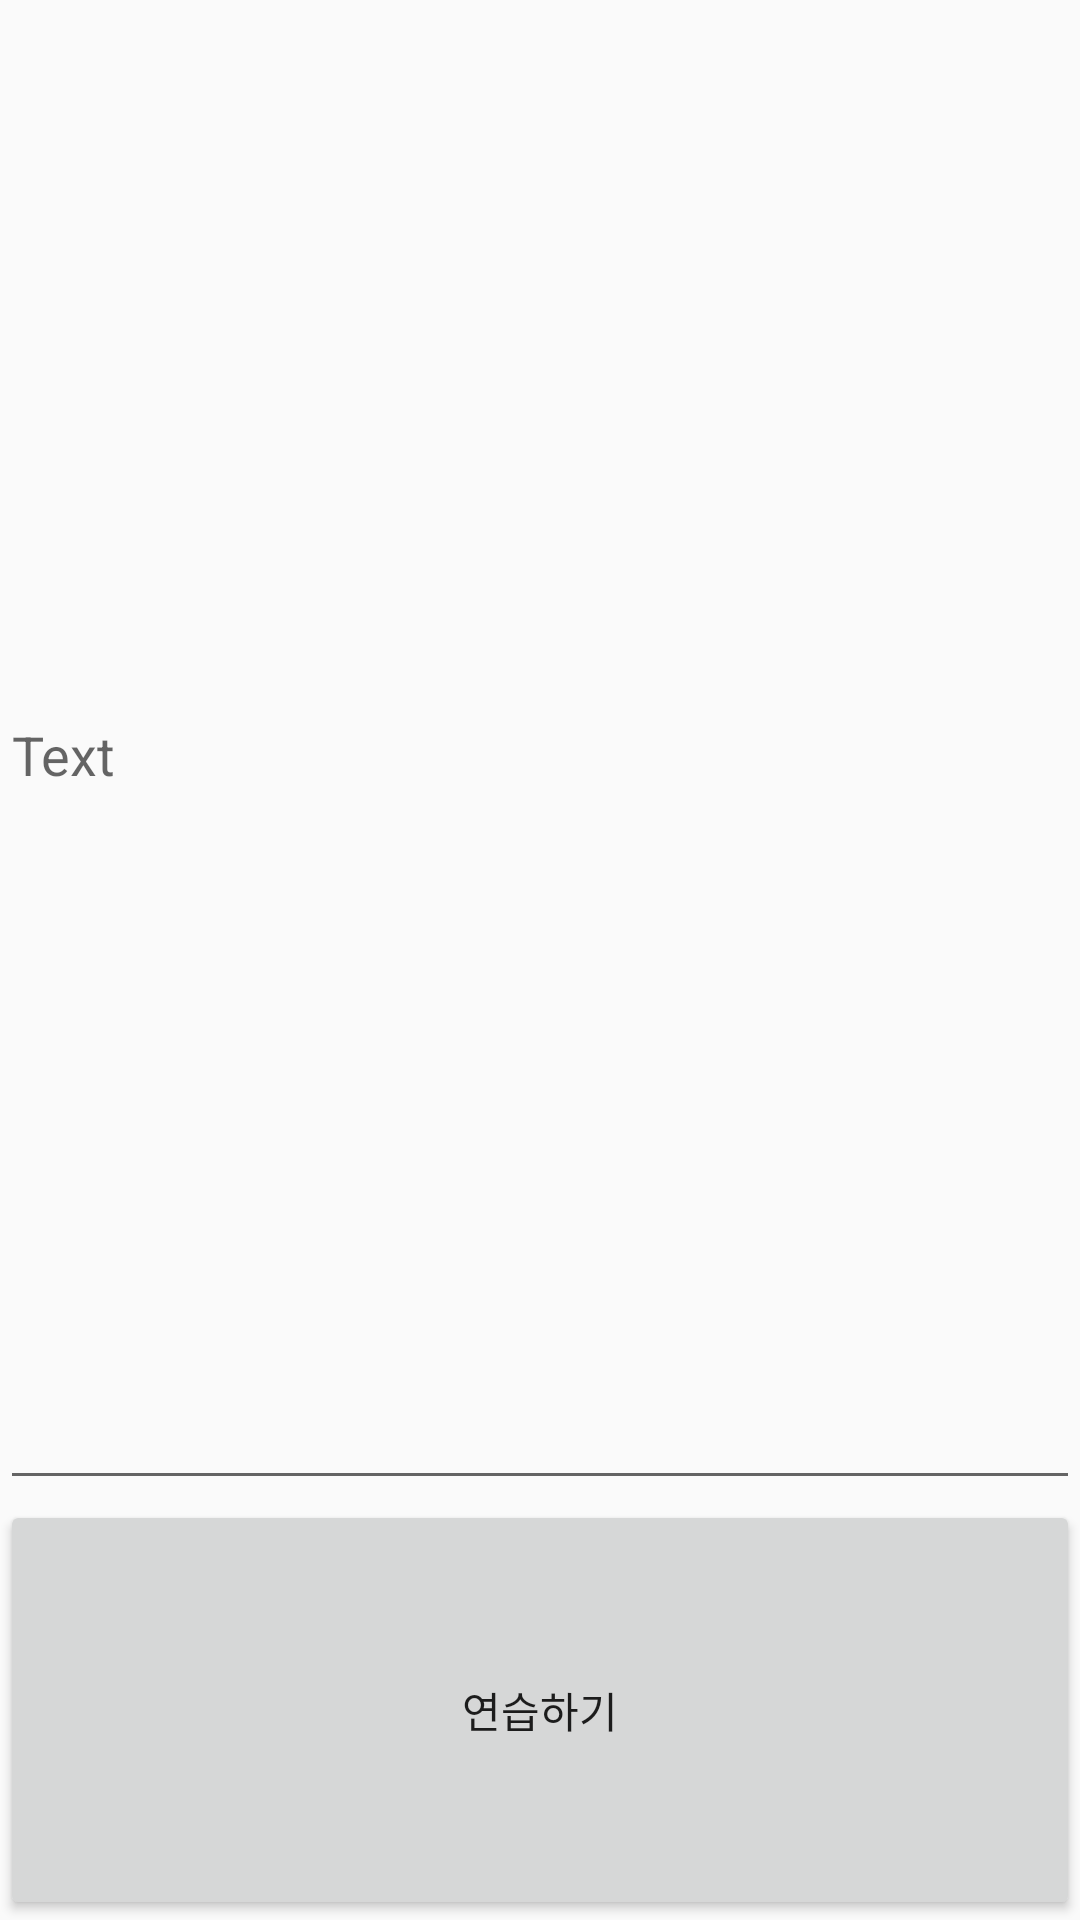

The Android layout XML behind this screen, and the referenced resources:
<!-- AndroidManifest.xml: application theme AppTheme.NoActionBar -->
<!-- res/layout/activity_text_input.xml -->
<?xml version="1.0" encoding="utf-8"?>
<LinearLayout xmlns:android="http://schemas.android.com/apk/res/android"
    android:layout_width="match_parent"
    android:layout_height="match_parent"
    android:orientation="vertical">

    <EditText
        android:layout_width="match_parent"
        android:layout_height="500dp"
        android:id="@+id/et_text_input"
        android:hint="Text"/>

    <Button
        android:layout_width="match_parent"
        android:layout_height="match_parent"
        android:text="연습하기"
        android:id="@+id/btn_goToDoActivity"/>


</LinearLayout>
<!-- resources referenced by this layout -->
<resources>
  <style name="AppTheme.NoActionBar">
          <item name="windowActionBar">false</item>
          <item name="windowNoTitle">true</item>
      </style>
</resources>
